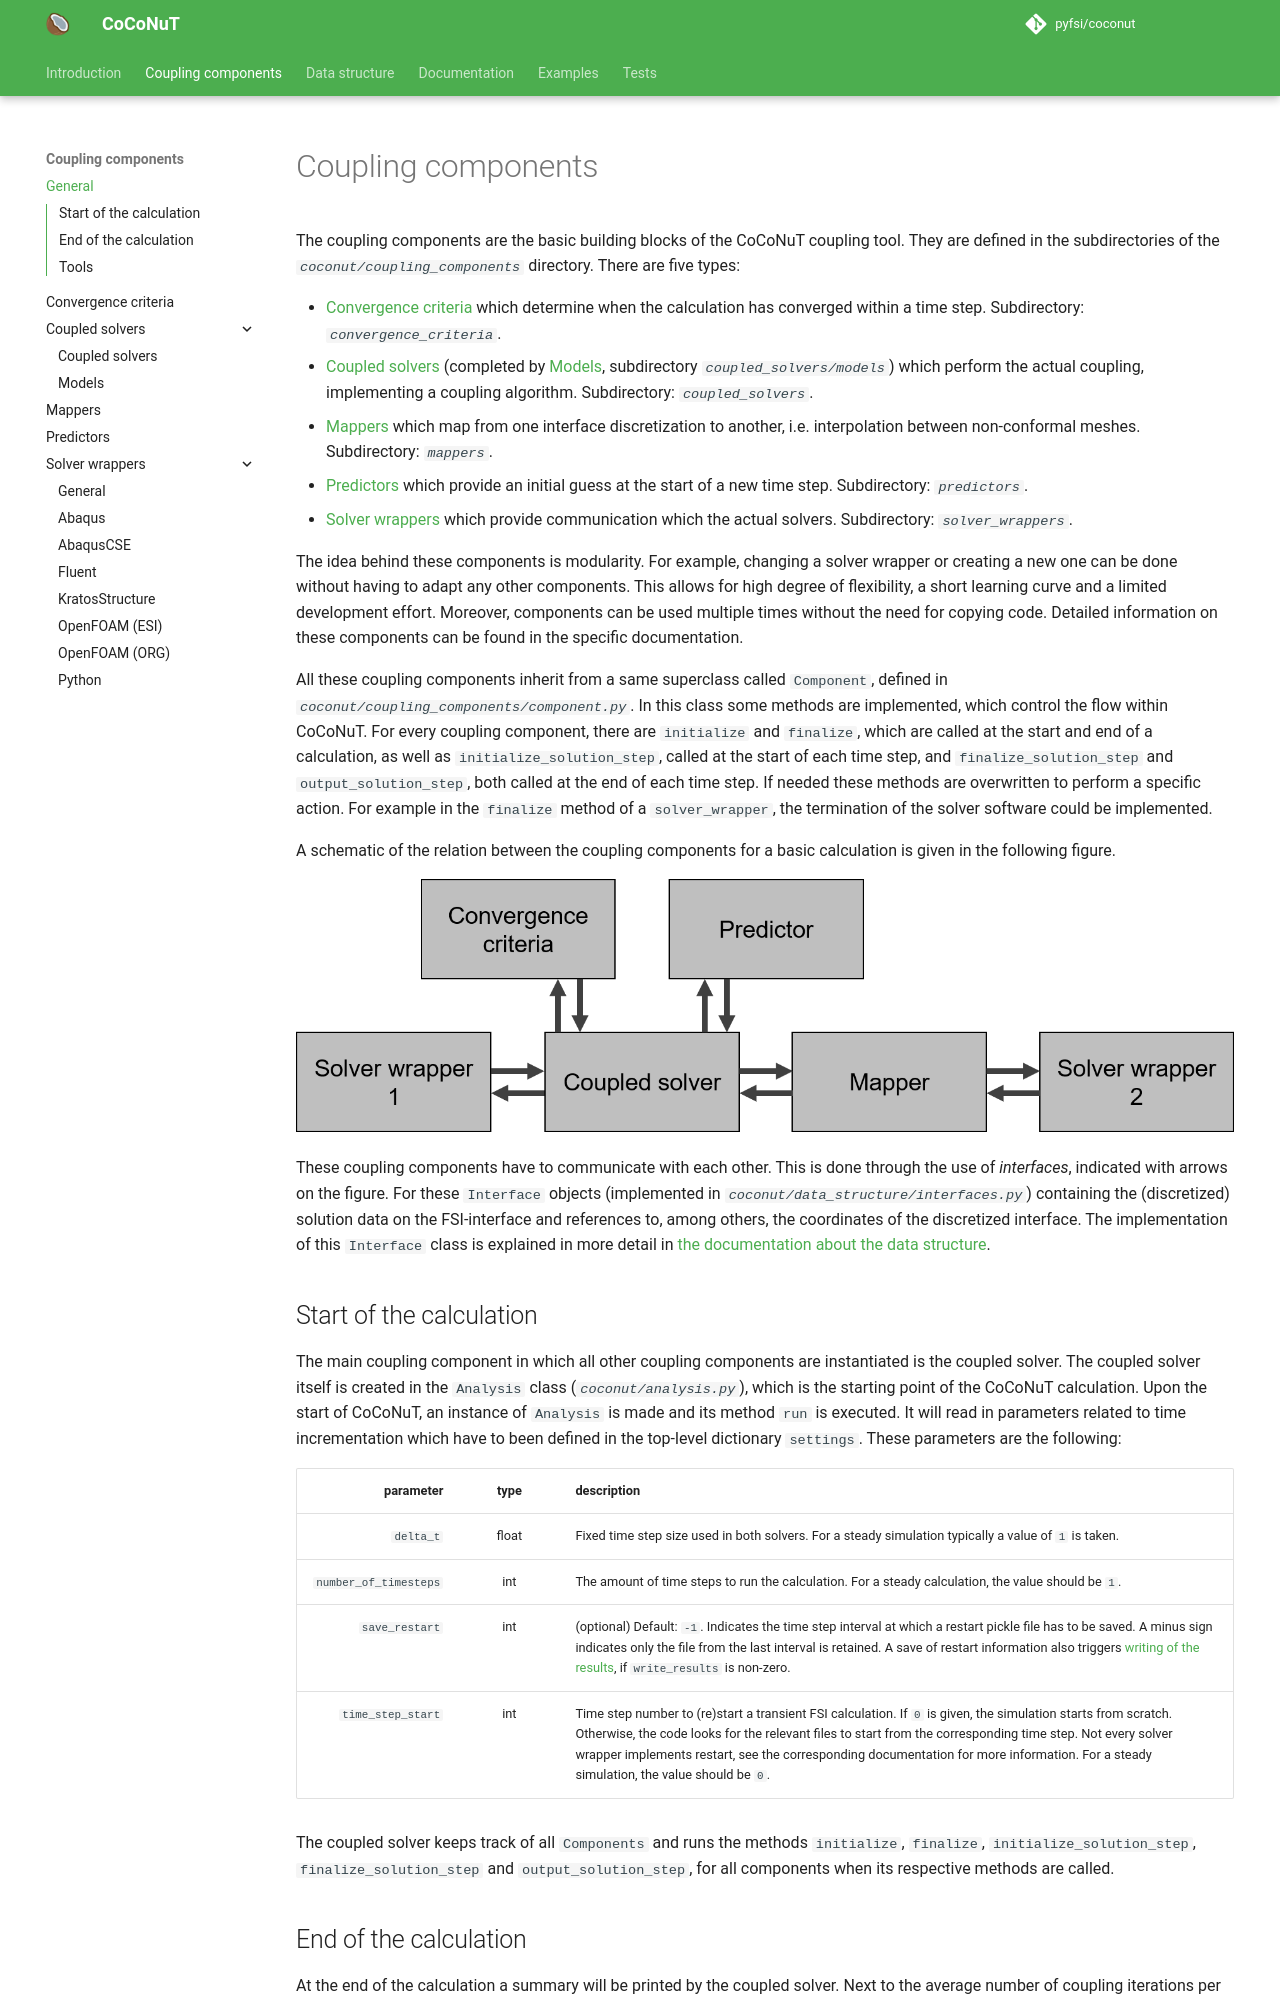

repository: pyfsi/coconut · page: coupling_components.html · generator: mkdocs

# Coupling components

The coupling components are the basic building blocks of the CoCoNuT coupling tool. They are defined in the subdirectories of the *`coconut/coupling_components`* directory.
There are five types: 

-   [Convergence criteria](convergence_criteria/convergence_criteria.md) which determine when the calculation has converged within a time step. Subdirectory: *`convergence_criteria`*.
-   [Coupled solvers](coupled_solvers/coupled_solvers.md) (completed by [Models](coupled_solvers/models/models.md), subdirectory *`coupled_solvers/models`*) which perform the actual coupling, implementing a coupling algorithm. Subdirectory: *`coupled_solvers`*.
-   [Mappers](mappers/mappers.md) which map from one interface discretization to another, i.e. interpolation between non-conformal meshes. Subdirectory: *`mappers`*.
-   [Predictors](predictors/predictors.md) which provide an initial guess at the start of a new time step. Subdirectory: *`predictors`*.
-   [Solver wrappers](solver_wrappers/solver_wrappers.md) which provide communication which the actual solvers. Subdirectory: *`solver_wrappers`*.

The idea behind these components is modularity. For example, changing a solver wrapper or creating a new one can be done without having to adapt any other components.
This allows for high degree of flexibility, a short learning curve and a limited development effort.
Moreover, components can be used multiple times without the need for copying code.
Detailed information on these components can be found in the specific documentation.

All these coupling components inherit from a same superclass called `Component`, defined in *`coconut/coupling_components/component.py`*. 
In this class some methods are implemented, which control the flow within CoCoNuT. 
For every coupling component, there are `initialize` and `finalize`, which are called at the start and end of a calculation,
as well as `initialize_solution_step`, called at the start of each time step, and `finalize_solution_step` and `output_solution_step`, both called at the end of each time step.
If needed these methods are overwritten to perform a specific action.
For example in the `finalize` method of a `solver_wrapper`, the termination of the solver software could be implemented.

A schematic of the relation between the coupling components for a basic calculation is given in the following figure.

![](images/coupling_components.png "Schematic of relation between coupling components")

These coupling components have to communicate with each other.
This is done through the use of *interfaces*, indicated with arrows on the figure. 
For these `Interface` objects (implemented in *`coconut/data_structure/interfaces.py`*) containing the (discretized) solution data on the FSI-interface and references to, among others, the coordinates of the discretized interface. The implementation of this `Interface` class is explained in more detail in [the documentation about the data structure](../data_structure/data_structure.md).

## Start of the calculation

The main coupling component in which all other coupling components are instantiated is the coupled solver.
The coupled solver itself is created in the `Analysis` class (*`coconut/analysis.py`*), which is the starting point of the CoCoNuT calculation.
Upon the start of CoCoNuT, an instance of `Analysis` is made and its method `run` is executed.
It will read in parameters related to time incrementation which have to been defined in the top-level dictionary `settings`.
These parameters are the following:

|                          parameter | type  | description                                                                                                                                                                                                                                                                                                                                                          |
|-----------------------------------:|:-----:|----------------------------------------------------------------------------------------------------------------------------------------------------------------------------------------------------------------------------------------------------------------------------------------------------------------------------------------------------------------------|
|                          `delta_t` | float | Fixed time step size used in both solvers. For a steady simulation typically a value of `1` is taken.                                                                                                                                                                                                                                                                |
| <nobr>`number_of_timesteps`</nobr> |  int  | The amount of time steps to run the calculation. For a steady calculation, the value should be `1`.                                                                                                                                                                                                                                                                  |
|                     `save_restart` |  int  | (optional) Default: `-1`. Indicates the time step interval at which a restart pickle file has to be saved. A minus sign indicates only the file from the last interval is retained. A save of restart information also triggers [writing of the results](coupled_solvers/coupled_solvers.md#save-results), if `write_results` is non-zero.                           |
|                  `time_step_start` |  int  | Time step number to (re)start a transient FSI calculation. If `0` is given, the simulation starts from scratch. Otherwise, the code looks for the relevant files to start from the corresponding time step. Not every solver wrapper implements restart, see the corresponding documentation for more information. For a steady simulation, the value should be `0`. |

The coupled solver keeps track of all `Components` and runs the methods `initialize`, `finalize`, `initialize_solution_step`, `finalize_solution_step` and `output_solution_step`,
for all components when its respective methods are called.
